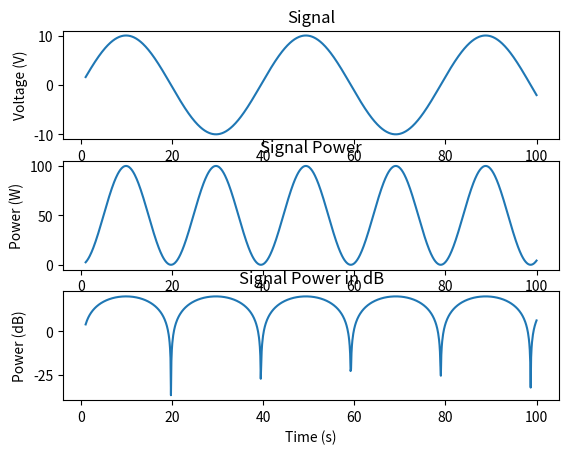

Python code for this plot:
import numpy as np
import matplotlib.pyplot as plt

t = np.linspace(1, 100, 1000)
x_volts = 10*np.sin(t/(2*np.pi))
plt.subplot(3,1,1)
plt.plot(t, x_volts)
plt.title('Signal')
plt.ylabel('Voltage (V)')
plt.xlabel('Time (s)')
plt.show()

x_watts = x_volts ** 2
plt.subplot(3,1,2)
plt.plot(t, x_watts)
plt.title('Signal Power')
plt.ylabel('Power (W)')
plt.xlabel('Time (s)')
plt.show()

x_db = 10 * np.log10(x_watts)
plt.subplot(3,1,3)
plt.plot(t, x_db)
plt.title('Signal Power in dB')
plt.ylabel('Power (dB)')
plt.xlabel('Time (s)')
plt.show()